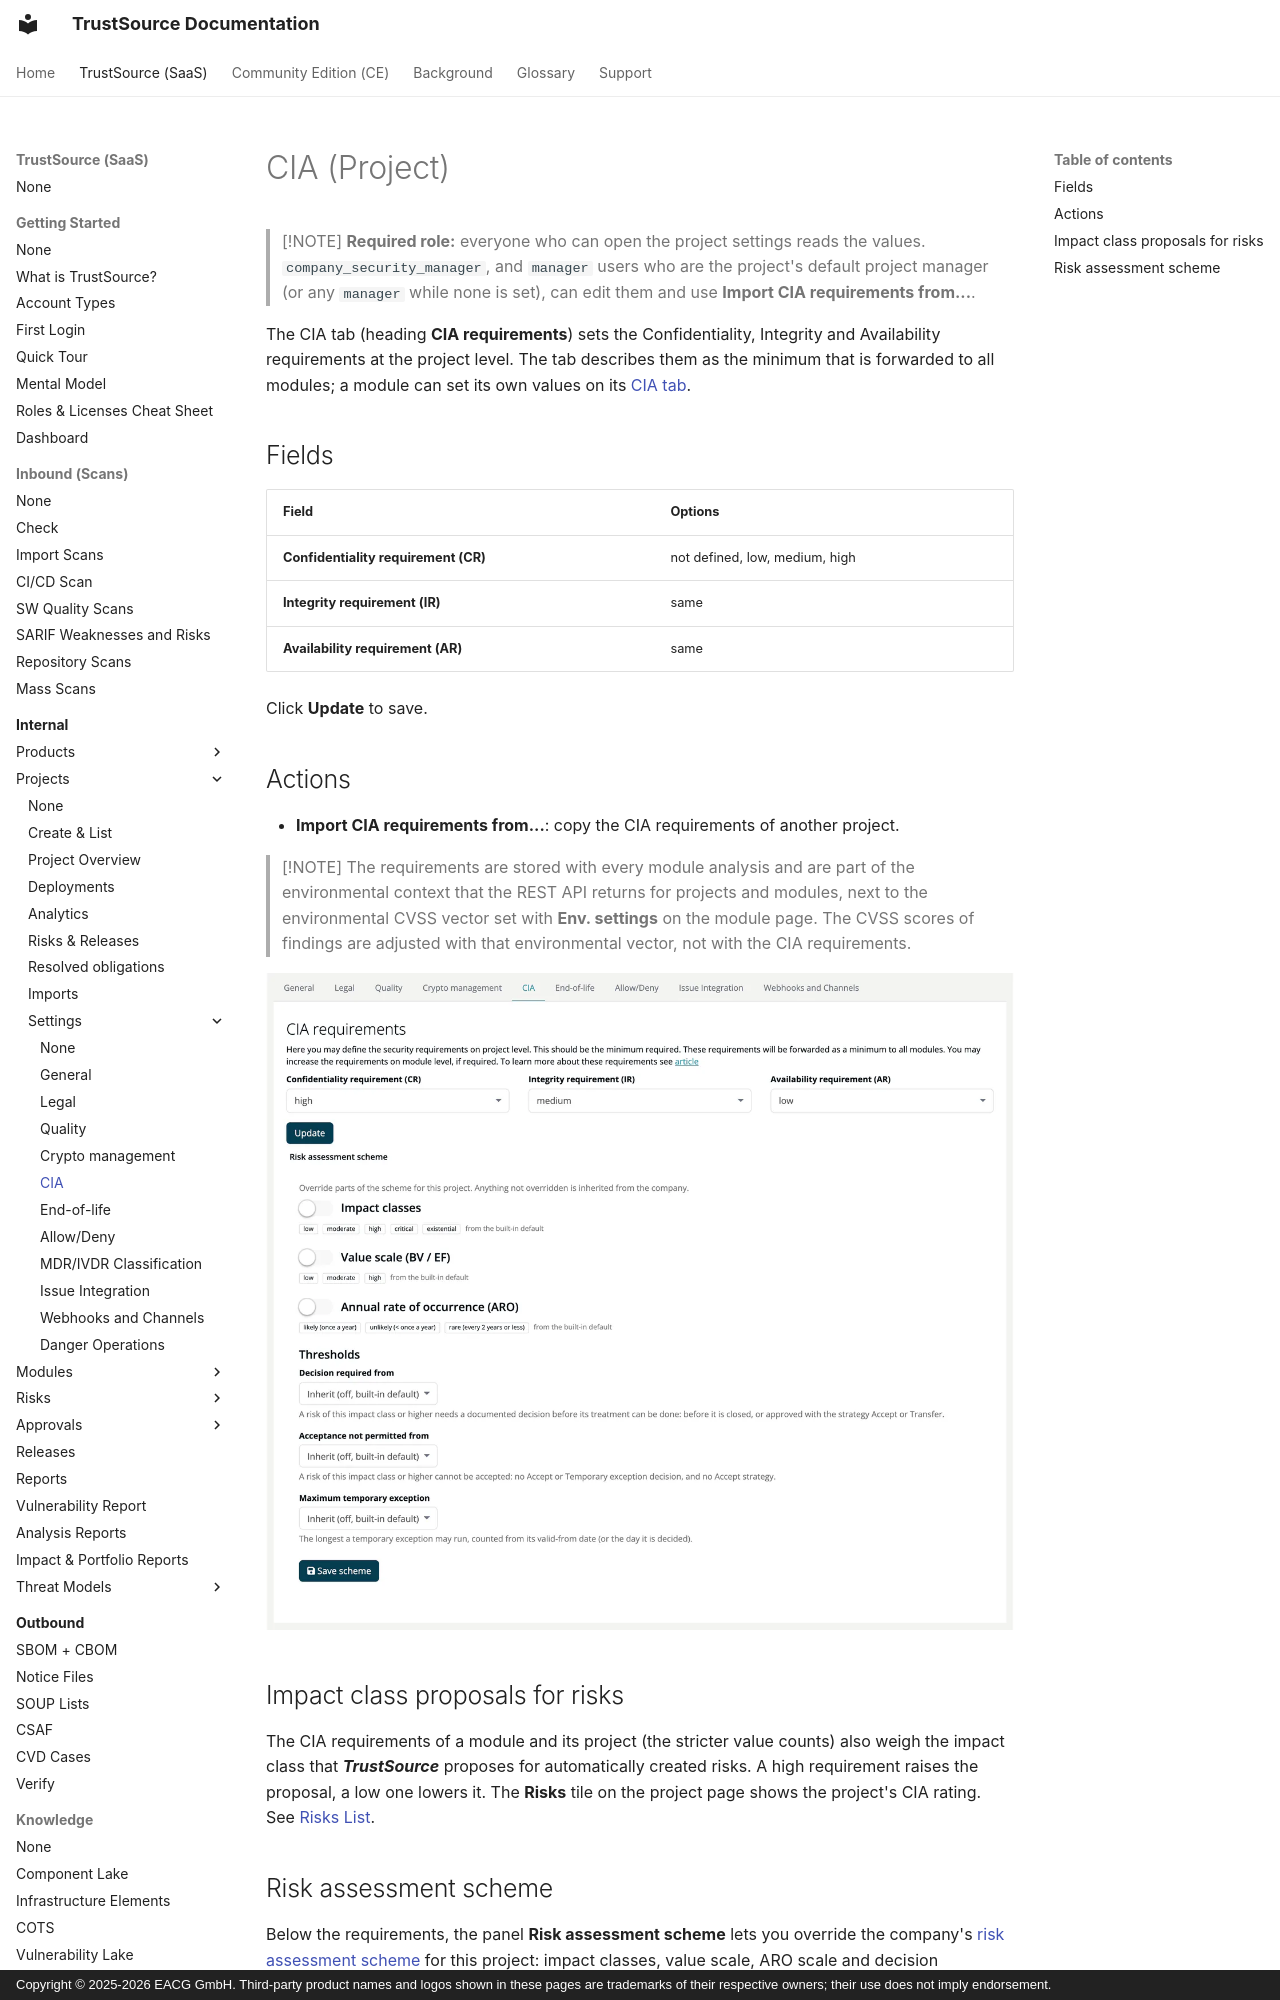

repository: TrustSource/ts-docs · page: v3/03-internal/01-projects/settings/03-cia/index.html · generator: mkdocs · copyright: Copyright © 2025-2026 EACG GmbH. Third-party product names and logos shown in these pages are trademarks of their respective owners; their use does not imply endorsement.

# CIA (Project)

> [!NOTE]
> **Required role:** everyone who can open the project settings reads the values. `company_security_manager`, and `manager` users who are the project's default project manager (or any `manager` while none is set), can edit them and use **Import CIA requirements from...**.

The CIA tab (heading **CIA requirements**) sets the Confidentiality, Integrity and Availability requirements at the project level. The tab describes them as the minimum that is forwarded to all modules; a module can set its own values on its [CIA tab](../../02-modules/settings/08-cia.md).

## Fields

| Field | Options |
|---|---|
| **Confidentiality requirement (CR)** | not defined, low, medium, high |
| **Integrity requirement (IR)** | same |
| **Availability requirement (AR)** | same |

Click **Update** to save.
